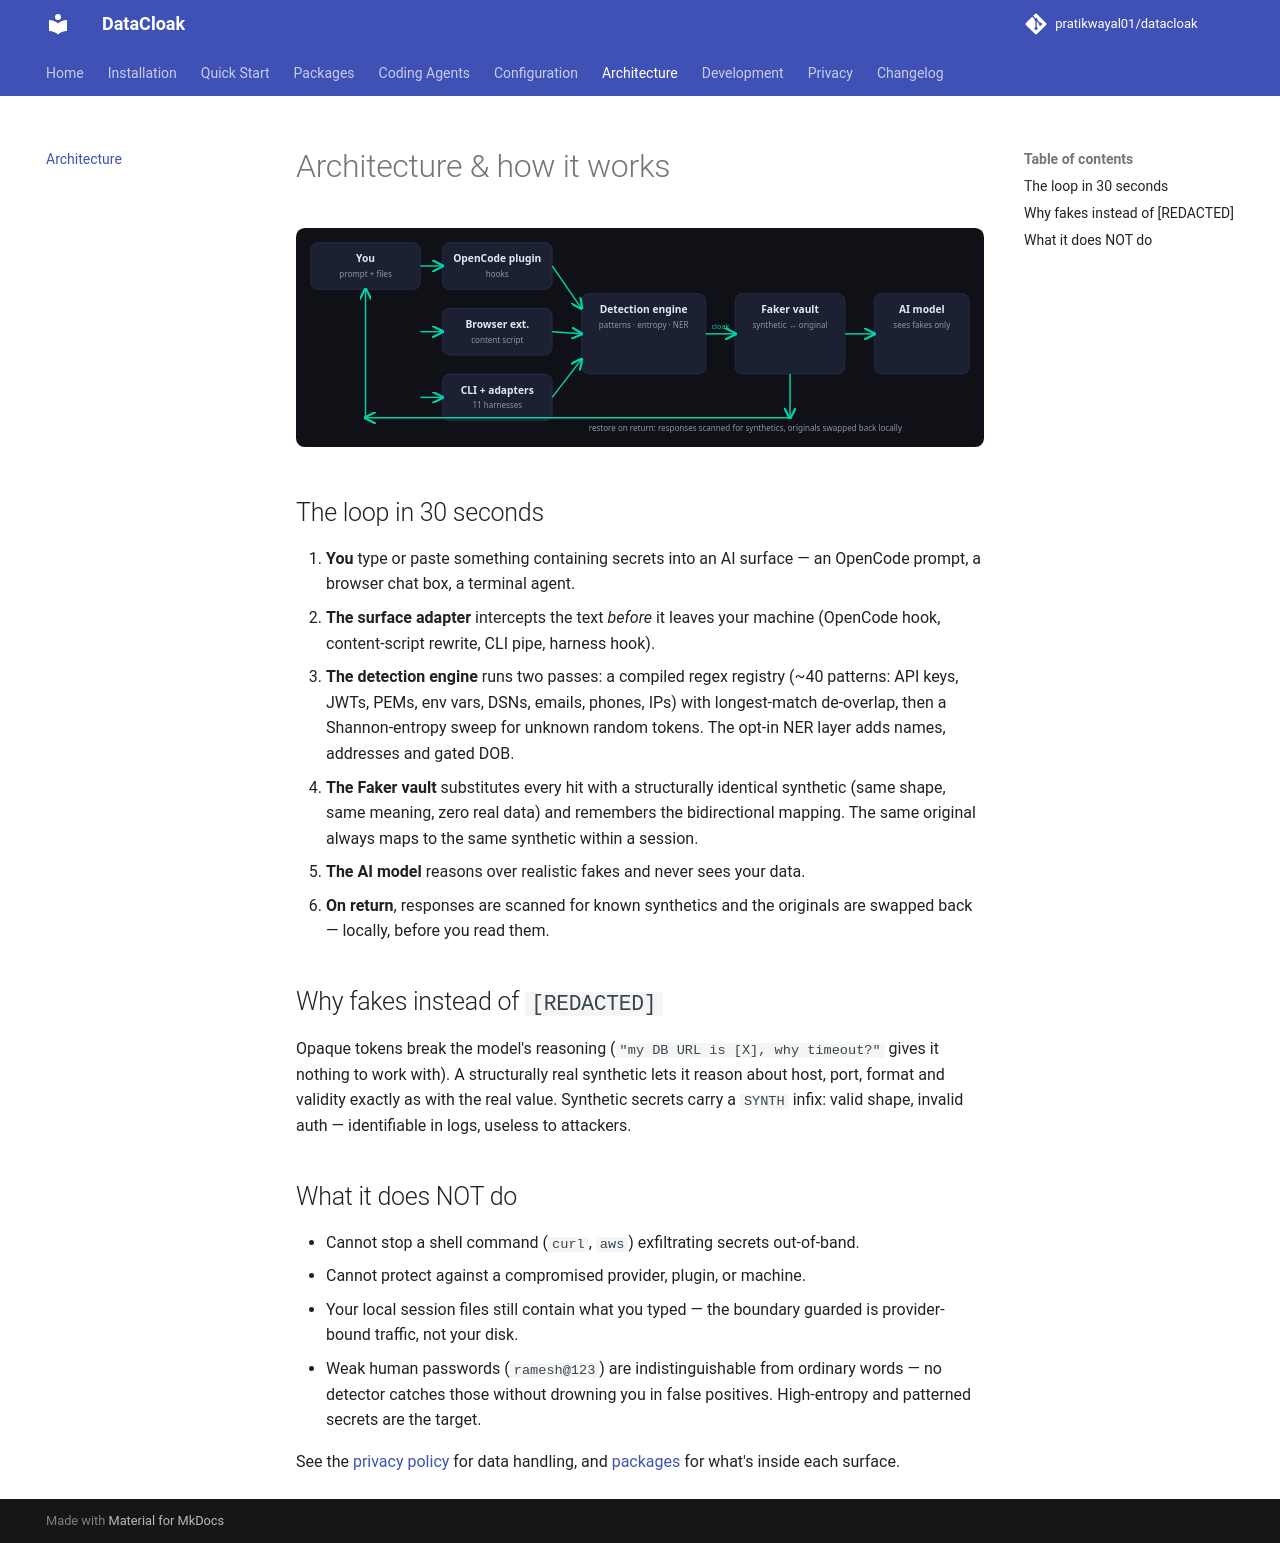

repository: pratikwayal01/datacloak · page: architecture/index.html · generator: mkdocs

# Architecture & how it works

![DataCloak flow: you → surfaces → detection engine → Faker vault → AI model, restore on return](architecture.svg)

## The loop in 30 seconds

1. **You** type or paste something containing secrets into an AI surface —
   an OpenCode prompt, a browser chat box, a terminal agent.
2. **The surface adapter** intercepts the text *before* it leaves your
   machine (OpenCode hook, content-script rewrite, CLI pipe, harness hook).
3. **The detection engine** runs two passes: a compiled regex registry
   (~40 patterns: API keys, JWTs, PEMs, env vars, DSNs, emails, phones,
   IPs) with longest-match de-overlap, then a Shannon-entropy sweep for
   unknown random tokens. The opt-in NER layer adds names, addresses and
   gated DOB.
4. **The Faker vault** substitutes every hit with a structurally identical
   synthetic (same shape, same meaning, zero real data) and remembers the
   bidirectional mapping. The same original always maps to the same
   synthetic within a session.
5. **The AI model** reasons over realistic fakes and never sees your data.
6. **On return**, responses are scanned for known synthetics and the
   originals are swapped back — locally, before you read them.

## Why fakes instead of `[REDACTED]`

Opaque tokens break the model's reasoning (`"my DB URL is [X], why
timeout?"` gives it nothing to work with). A structurally real synthetic
lets it reason about host, port, format and validity exactly as with the
real value. Synthetic secrets carry a `SYNTH` infix: valid shape, invalid
auth — identifiable in logs, useless to attackers.

## What it does NOT do

- Cannot stop a shell command (`curl`, `aws`) exfiltrating secrets out-of-band.
- Cannot protect against a compromised provider, plugin, or machine.
- Your local session files still contain what you typed — the boundary
  guarded is provider-bound traffic, not your disk.
- Weak human passwords (`ramesh@123`) are indistinguishable from ordinary
  words — no detector catches those without drowning you in false
  positives. High-entropy and patterned secrets are the target.

See the [privacy policy](privacy.md) for data handling, and
[packages](packages.md) for what's inside each surface.
